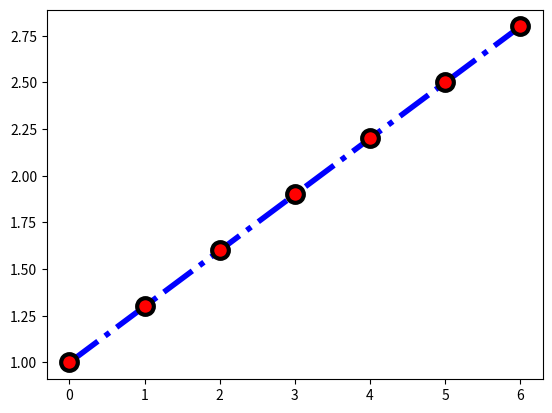

This figure's Python source:
import matplotlib.pyplot as plt
import numpy as np
y = np.arange(1, 3, 0.3)
plt.plot(y, color='blue', linestyle='dashdot', linewidth=4, marker ='o', markerfacecolor='red', markeredgecolor='black', markeredgewidth=3, markersize=12);
plt.savefig('firstplot.ps')
plt.show()
